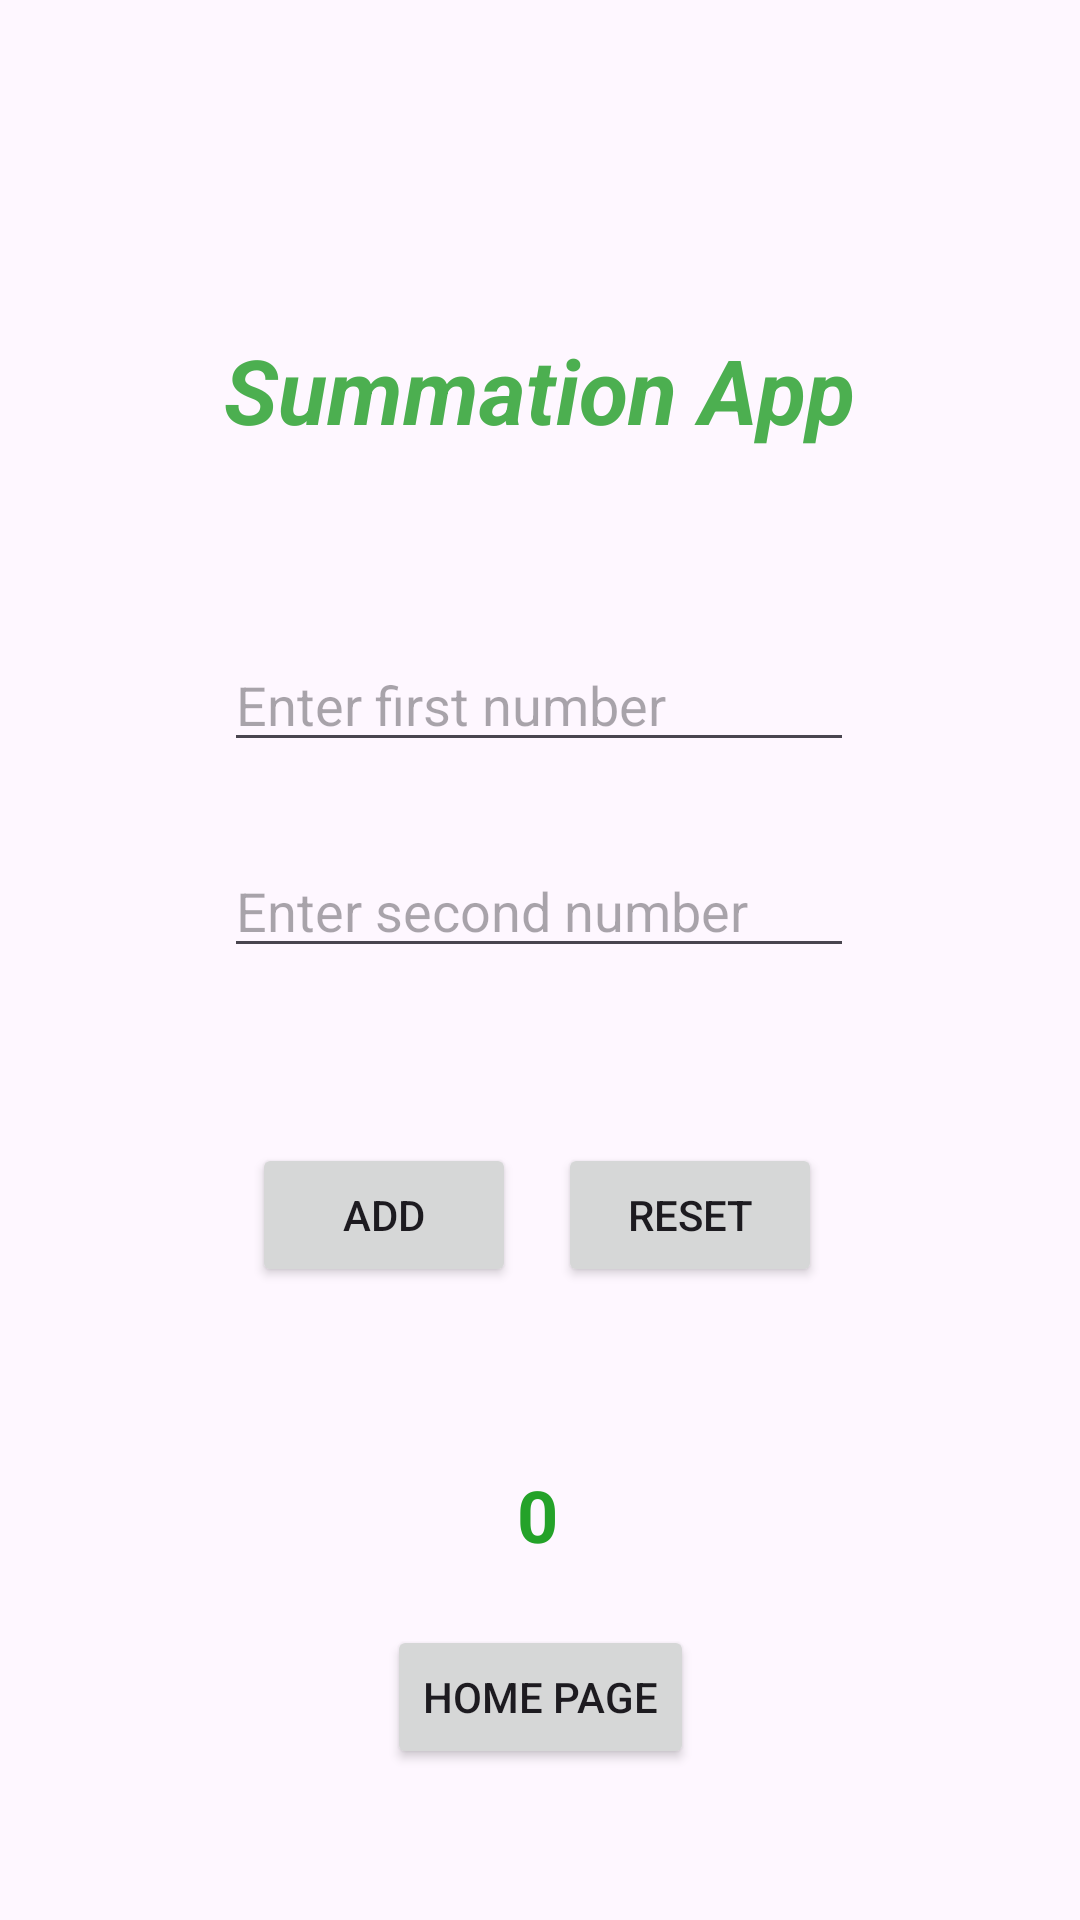

Write the Android layout XML for this screen, with the resource values it uses.
<!-- AndroidManifest.xml: application theme Theme.EverythingHere -->
<!-- res/layout/activity_summation.xml -->
<?xml version="1.0" encoding="utf-8"?>
<androidx.constraintlayout.widget.ConstraintLayout xmlns:android="http://schemas.android.com/apk/res/android"
    xmlns:app="http://schemas.android.com/apk/res-auto"
    xmlns:tools="http://schemas.android.com/tools"
    android:id="@+id/main"
    android:layout_width="match_parent"
    android:layout_height="match_parent"
    tools:context=".Summation">

    <TextView
        android:id="@+id/textView"
        android:layout_width="wrap_content"
        android:layout_height="wrap_content"
        android:text="Summation App"
        android:textColor="#4CAF50"
        android:textSize="30sp"
        android:textStyle="bold|italic"
        app:layout_constraintBottom_toBottomOf="parent"
        app:layout_constraintEnd_toEndOf="parent"
        app:layout_constraintHorizontal_bias="0.498"
        app:layout_constraintStart_toStartOf="parent"
        app:layout_constraintTop_toTopOf="parent"
        app:layout_constraintVertical_bias="0.183" />

    <EditText
        android:id="@+id/editText"
        android:layout_width="wrap_content"
        android:layout_height="wrap_content"
        android:ems="10"
        android:hint="Enter first number"
        android:inputType="text"
        android:textColor="#E91E63"
        app:layout_constraintBottom_toBottomOf="parent"
        app:layout_constraintEnd_toEndOf="parent"
        app:layout_constraintHorizontal_bias="0.497"
        app:layout_constraintStart_toStartOf="parent"
        app:layout_constraintTop_toBottomOf="@+id/textView"
        app:layout_constraintVertical_bias="0.14" />

    <EditText
        android:id="@+id/editText1"
        android:layout_width="wrap_content"
        android:layout_height="wrap_content"
        android:ems="10"
        android:hint="Enter second number"
        android:inputType="text"
        android:textColor="#E91E63"
        app:layout_constraintBottom_toBottomOf="parent"
        app:layout_constraintEnd_toEndOf="parent"
        app:layout_constraintHorizontal_bias="0.497"
        app:layout_constraintStart_toStartOf="parent"
        app:layout_constraintTop_toBottomOf="@+id/editText"
        app:layout_constraintVertical_bias="0.079" />

    <Button
        android:id="@+id/button1"
        android:layout_width="wrap_content"
        android:layout_height="wrap_content"
        android:text="Add"
        app:layout_constraintBottom_toBottomOf="parent"
        app:layout_constraintEnd_toEndOf="parent"
        app:layout_constraintHorizontal_bias="0.309"
        app:layout_constraintStart_toStartOf="parent"
        app:layout_constraintTop_toBottomOf="@+id/editText1"
        app:layout_constraintVertical_bias="0.217"
        app:rippleColor="#FFEB3B" />

    <Button
        android:id="@+id/button2"
        android:layout_width="wrap_content"
        android:layout_height="wrap_content"
        android:text="Reset"
        app:layout_constraintBottom_toBottomOf="parent"
        app:layout_constraintEnd_toEndOf="parent"
        app:layout_constraintHorizontal_bias="0.684"
        app:layout_constraintStart_toStartOf="parent"
        app:layout_constraintTop_toBottomOf="@+id/editText1"
        app:layout_constraintVertical_bias="0.217"
        app:rippleColor="#FFEB3B" />

    <TextView
        android:id="@+id/textView1"
        android:layout_width="wrap_content"
        android:layout_height="wrap_content"
        android:text="0"
        android:textColor="#24A229"
        android:textSize="24sp"
        android:textStyle="bold"
        app:layout_constraintBottom_toBottomOf="parent"
        app:layout_constraintEnd_toEndOf="parent"
        app:layout_constraintHorizontal_bias="0.498"
        app:layout_constraintStart_toStartOf="parent"
        app:layout_constraintTop_toBottomOf="@+id/editText1"
        app:layout_constraintVertical_bias="0.582" />

    <Button
        android:id="@+id/button11"
        android:layout_width="wrap_content"
        android:layout_height="wrap_content"
        android:text="Home Page"
        app:layout_constraintBottom_toBottomOf="parent"
        app:layout_constraintEnd_toEndOf="parent"
        app:layout_constraintStart_toStartOf="parent"
        app:layout_constraintTop_toTopOf="parent"
        app:layout_constraintVertical_bias="0.915" />
</androidx.constraintlayout.widget.ConstraintLayout>
<!-- resources referenced by this layout -->
<resources>
  <style name="Theme.EverythingHere" parent="Base.Theme.EverythingHere" />
  <style name="Base.Theme.EverythingHere" parent="Theme.Material3.DayNight.NoActionBar">
          
          
      </style>
</resources>
